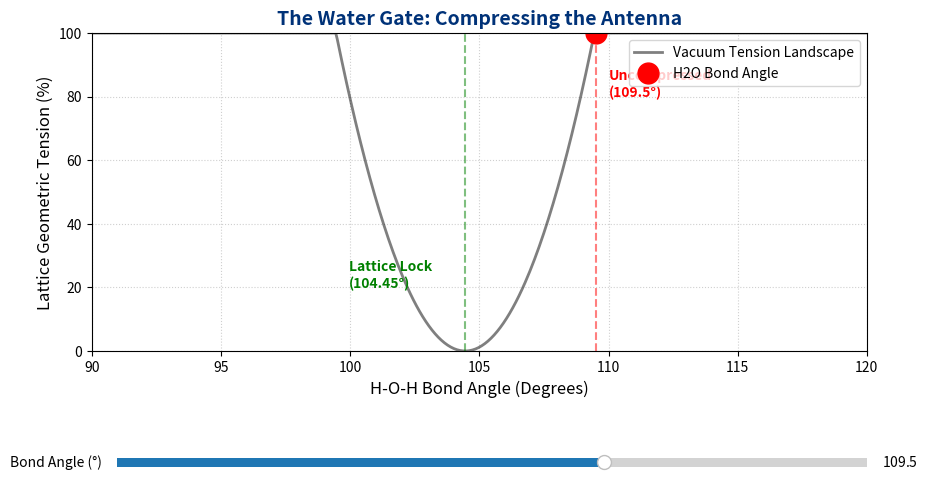

Reproduce this figure in Python.
# ==============================================================================
# SCRIPT NAME: sim_water_gate.py
# PURPOSE: Interactive simulation of the H2O Water Gate (104.45° Antenna).
#          Demonstrates how the vacuum lattice compresses the standard tetrahedral 
#          angle (109.5°) down into a zero-tension resonant trough at exactly 104.45°, 
#          tuning the water molecule to act as a transducer for the 16/π lattice.
#
# INTENDED USE: Run locally via Python. Slide the bond angle to see the lattice 
#               tension drop to absolute zero at exactly 104.45°.
#
# COPYRIGHT: Copyright © 2026 Sovereign KishLattice 16pi Initiative
# ==============================================================================

import numpy as np
import matplotlib.pyplot as plt
from matplotlib.widgets import Slider

# --- LATTICE & CHEMICAL CONSTANTS ---
PI = np.pi
K_GEO = 16.0 / PI                # 5.092958
TETRAHEDRAL_ANGLE = 109.5        # Standard uncompressed angle (degrees)
RESONANT_ANGLE = 104.45          # The Water Gate lattice lock (degrees)

# --- ANGLE ARRAY (90° to 120°) ---
angles_deg = np.linspace(90.0, 120.0, 500)

def calculate_lattice_tension(angle):
    """
    Calculates the geometric tension on the molecule.
    The tension is high at the standard tetrahedral angle, but the lattice 
    forces the geometry down into a resonant zero-tension trough at 104.45°.
    """
    # A parabolic well centered exactly on the resonant angle
    # We scale it so tension is visually clear (0 to 100 scale)
    deviation = np.abs(angle - RESONANT_ANGLE)
    tension = (deviation ** 2) * 4.0 
    
    # Cap at 100% for the visualization
    return np.clip(tension, 0, 100)

# --- SETUP VISUALIZATION ---
fig, ax = plt.subplots(figsize=(10, 6))
plt.subplots_adjust(bottom=0.35)

tension_curve = calculate_lattice_tension(angles_deg)
initial_angle = TETRAHEDRAL_ANGLE  # Start at the standard uncompressed angle

# Plot the Tension Landscape
ax.plot(angles_deg, tension_curve, 'k-', linewidth=2, alpha=0.5, label="Vacuum Tension Landscape")

# Plot the Molecule's current state
molecule_marker, = ax.plot([initial_angle], [calculate_lattice_tension(initial_angle)], 
                           'ro', markersize=15, label="H2O Bond Angle")

ax.set_title("The Water Gate: Compressing the Antenna", fontsize=14, color='#003278', fontweight='bold')
ax.set_xlabel("H-O-H Bond Angle (Degrees)", fontsize=12)
ax.set_ylabel("Lattice Geometric Tension (%)", fontsize=12)
ax.set_xlim(90.0, 120.0)
ax.set_ylim(0, 100)
ax.legend(loc="upper right")
ax.grid(True, linestyle=':', alpha=0.6)

# Highlight the Standard Tetrahedral Angle (Old World)
ax.axvline(x=TETRAHEDRAL_ANGLE, color='red', linestyle='--', alpha=0.5)
ax.text(TETRAHEDRAL_ANGLE + 0.5, 80, 'Uncompressed\n(109.5°)', color='red', fontweight='bold')

# Highlight the Kish Lattice Resonance (The Water Gate)
ax.axvline(x=RESONANT_ANGLE, color='green', linestyle='--', alpha=0.5)
ax.text(RESONANT_ANGLE - 4.5, 20, 'Lattice Lock\n(104.45°)', color='green', fontweight='bold')

# --- ADD INTERACTIVE SLIDER ---
ax_angle = plt.axes([0.15, 0.15, 0.75, 0.03], facecolor='lightcyan')
slider_angle = Slider(ax_angle, 'Bond Angle (°)', 90.0, 120.0, valinit=initial_angle, valstep=0.05)

def update(val):
    current_angle = slider_angle.val
    current_tension = calculate_lattice_tension(current_angle)
    
    # Move the molecule marker
    molecule_marker.set_data([current_angle], [current_tension])
    
    # Visual Feedback for Resonant Lock
    if current_tension < 2.0:
        molecule_marker.set_color('green')
        ax.set_title(f"ANTENNA TUNED! Resonance locked at {current_angle:.2f}°", color='green', fontweight='bold', fontsize=14)
    else:
        molecule_marker.set_color('red')
        ax.set_title("The Water Gate: Compressing the Antenna", color='#003278', fontweight='bold', fontsize=14)
        
    fig.canvas.draw_idle()

slider_angle.on_changed(update)
plt.show()
